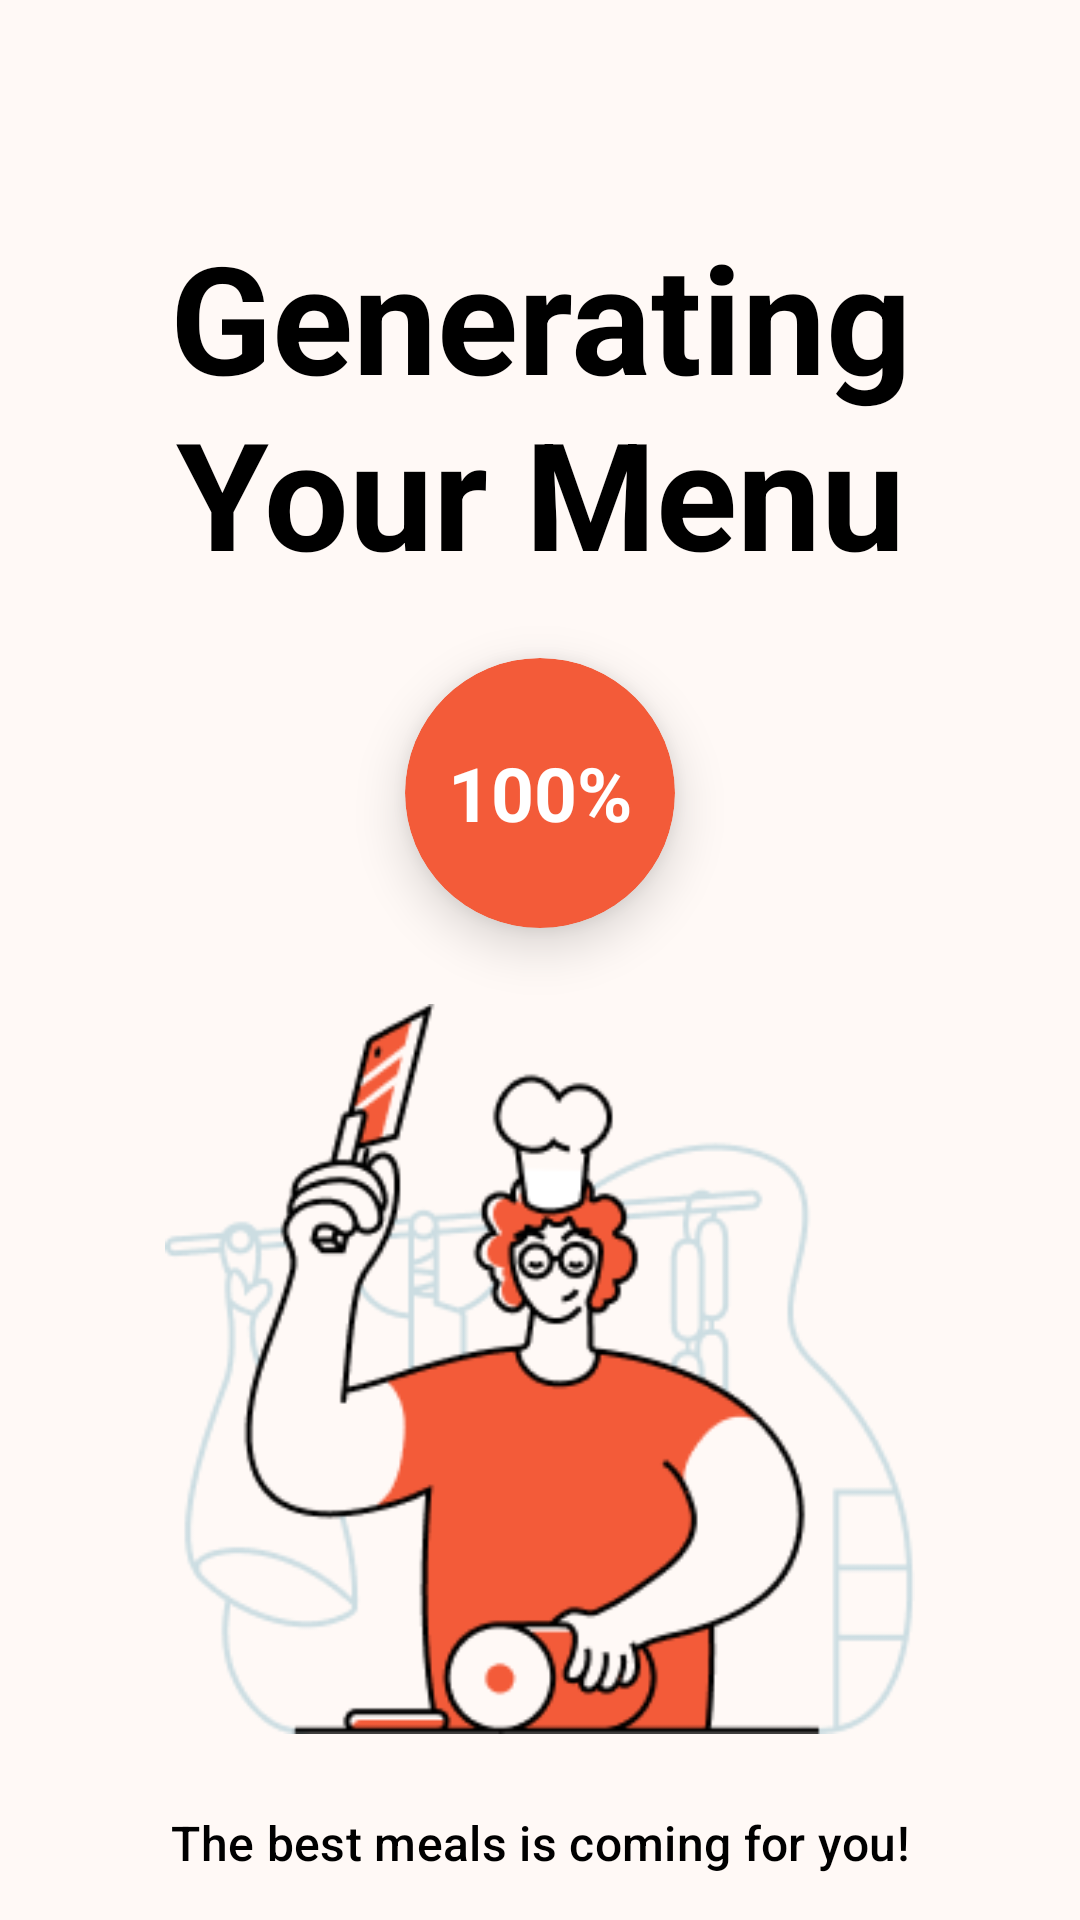

Produce the Android XML layout that renders to this screen, including the resource entries it uses.
<!-- AndroidManifest.xml: application theme Theme.BiteByte -->
<!-- res/layout/fragment_generate.xml -->
<?xml version="1.0" encoding="utf-8"?>
<androidx.constraintlayout.widget.ConstraintLayout xmlns:android="http://schemas.android.com/apk/res/android"
    xmlns:tools="http://schemas.android.com/tools"
    android:layout_width="match_parent"
    android:layout_height="match_parent"
    android:layout_margin="16dp"
    android:background="@color/color_theme_secondary"
    xmlns:app="http://schemas.android.com/apk/res-auto"
    tools:context=".ui.question.generate.GenerateFragment">

    <TextView
        android:id="@+id/tv_generating_menu"
        android:layout_width="match_parent"
        android:layout_height="wrap_content"
        android:layout_marginBottom="16dp"
        app:layout_constraintTop_toTopOf="parent"
        android:textAlignment="center"
        android:layout_marginStart="24dp"
        android:layout_marginEnd="24dp"
        android:layout_marginTop="72dp"
        android:textColor="@color/black"
        android:text="@string/generating_menu"
        android:textSize="50sp"
        android:textStyle="bold"
        android:textAppearance="@style/TextAppearance.Material3.HeadlineLarge" />

    <androidx.cardview.widget.CardView
        android:id="@+id/cv_percentage"
        android:layout_width="90dp"
        android:layout_height="90dp"
        android:layout_marginTop="22dp"
        app:cardBackgroundColor="@color/color_theme_primary"
        app:cardCornerRadius="90dp"
        app:cardElevation="10dp"
        app:layout_constraintStart_toStartOf="parent"
        app:layout_constraintBottom_toTopOf="@id/iv_illustration"
        app:layout_constraintEnd_toEndOf="parent"
        app:layout_constraintTop_toBottomOf="@id/tv_generating_menu">

        <TextView
            android:id="@+id/tv_percentage"
            android:layout_width="match_parent"
            android:layout_height="wrap_content"
            android:text="@string/Percentage"
            android:textSize="25sp"
            android:textStyle="bold"
            android:textAlignment="center"
            android:layout_gravity="center_horizontal|center_vertical"
            android:textColor="@color/white"/>

    </androidx.cardview.widget.CardView>

    <ImageView
        android:id="@+id/iv_illustration"
        android:layout_width="250dp"
        android:layout_height="250dp"
        android:layout_marginTop="22dp"
        android:src="@drawable/generate"
        app:layout_constraintEnd_toEndOf="parent"
        app:layout_constraintStart_toStartOf="parent"
        app:layout_constraintTop_toBottomOf="@id/cv_percentage" />

    <TextView
        android:id="@+id/tv_generate"
        android:layout_width="match_parent"
        android:layout_height="wrap_content"
        android:layout_marginBottom="8dp"
        app:layout_constraintTop_toBottomOf="@id/iv_illustration"
        android:layout_marginStart="24dp"
        android:textSize="16sp"
        android:textColor="@color/black"
        android:layout_marginEnd="24dp"
        android:layout_marginTop="22dp"
        android:textAlignment="center"
        android:text="@string/generate_meal"
        android:textAppearance="@style/TextAppearance.Material3.LabelLarge" />

</androidx.constraintlayout.widget.ConstraintLayout>
<!-- resources referenced by this layout -->
<resources>
  <color name="black">#000000</color>
  <color name="color_theme_primary">#FFF35B39</color>
  <color name="color_theme_secondary">#FFFFF9F6</color>
  <color name="white">#FFFFFF</color>
  <!-- drawable generate: png bitmap (drawable, 23149 bytes) -->
  <string name="Percentage">100%</string>
  <string name="generate_meal">The best meals is coming for you!</string>
  <string name="generating_menu">Generating Your Menu</string>
  <style name="Theme.BiteByte" parent="Base.Theme.BiteByte" />
  <style name="Base.Theme.BiteByte" parent="Theme.Material3.Light.NoActionBar">
  
          <item name="colorPrimary">@color/color_theme_primary</item>
          <item name="colorPrimaryVariant">@color/color_theme_primary</item>
          <item name="colorOnPrimary">@color/white</item>
  
          <item name="colorSecondary">@color/color_theme_primary</item>
          <item name="colorSecondaryVariant">@color/color_theme_primary</item>
          <item name="colorOnSecondary">@color/black</item>
  
      </style>
</resources>
